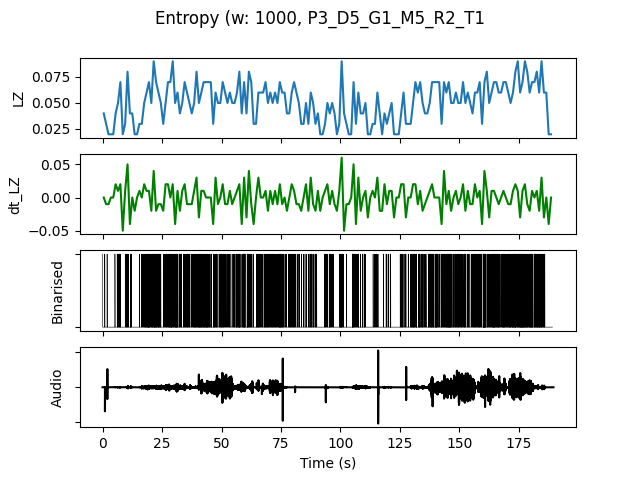

The table this chart was drawn from, first rows:
, t0, LZ, dt_LZ, IOI, nCounts
0.0, 0.0, 0.03986, 0.0, 500.0, 2
1.0, 1.0, 0.0299, -0.009966, 1000, 1
2.0, 2.0, 0.01993, -0.009966, 0.0, 0
3.0, 3.0, 0.01993, 0.0, 0.0, 0
4.0, 4.0, 0.01993, 0.0, 0.0, 0
5.0, 5.0, 0.03986, 0.01993, 1000, 1
6.0, 6.0, 0.04983, 0.009966, 333.3, 3
7.0, 7.0, 0.06976, 0.01993, 250.0, 4
8.0, 8.0, 0.01993, -0.04983, 0.0, 0
9.0, 9.0, 0.0299, 0.009966, 1000, 1
10.0, 10.0, 0.07973, 0.04983, 200.0, 5
11.0, 11.0, 0.03986, -0.03986, 333.3, 3
12.0, 12.0, 0.03986, 0.0, 1000, 1
13.0, 13.0, 0.01993, -0.01993, 0.0, 0
14.0, 14.0, 0.01993, 0.0, 0.0, 0
15.0, 15.0, 0.0299, 0.009966, 1000, 1
16.0, 16.0, 0.0299, 0.0, 500.0, 2
17.0, 17.0, 0.04983, 0.01993, 250.0, 4
18.0, 18.0, 0.05979, 0.009966, 200.0, 5
19.0, 19.0, 0.06976, 0.009966, 142.9, 7
20.0, 20.0, 0.04983, -0.01993, 333.3, 3
21.0, 21.0, 0.08969, 0.03986, 125.0, 8
22.0, 22.0, 0.06976, -0.01993, 200.0, 5
23.0, 23.0, 0.05979, -0.009966, 166.7, 6
24.0, 24.0, 0.04983, -0.009966, 333.3, 3
25.0, 25.0, 0.0299, -0.01993, 1000, 1
26.0, 26.0, 0.04983, 0.01993, 333.3, 3
27.0, 27.0, 0.06976, 0.01993, 200.0, 5
28.0, 28.0, 0.06976, 0.0, 200.0, 5
29.0, 29.0, 0.08969, 0.01993, 166.7, 6
30.0, 30.0, 0.04983, -0.03986, 200.0, 5
31.0, 31.0, 0.05979, 0.009966, 200.0, 5
32.0, 32.0, 0.03986, -0.01993, 333.3, 3
33.0, 33.0, 0.04983, 0.009966, 500.0, 2
34.0, 34.0, 0.06976, 0.01993, 250.0, 4
35.0, 35.0, 0.05979, -0.009966, 250.0, 4
36.0, 36.0, 0.04983, -0.009966, 333.3, 3
37.0, 37.0, 0.03986, -0.009966, 500.0, 2
38.0, 38.0, 0.04983, 0.009966, 250.0, 4
39.0, 39.0, 0.07973, 0.0299, 200.0, 5
40.0, 40.0, 0.04983, -0.0299, 200.0, 5
41.0, 41.0, 0.05979, 0.009966, 200.0, 5
42.0, 42.0, 0.06976, 0.009966, 200.0, 5
43.0, 43.0, 0.06976, 0.0, 166.7, 6
44.0, 44.0, 0.06976, 0.0, 200.0, 5
45.0, 45.0, 0.06976, 0.0, 250.0, 4
46.0, 46.0, 0.0299, -0.03986, 500.0, 2
47.0, 47.0, 0.05979, 0.0299, 250.0, 4
48.0, 48.0, 0.04983, -0.009966, 500.0, 2
49.0, 49.0, 0.04983, 0.0, 333.3, 3
50.0, 50.0, 0.06976, 0.01993, 200.0, 5
51.0, 51.0, 0.05979, -0.009966, 333.3, 3
52.0, 52.0, 0.04983, -0.009966, 500.0, 2
53.0, 53.0, 0.05979, 0.009966, 500.0, 2
54.0, 54.0, 0.04983, -0.009966, 500.0, 2
55.0, 55.0, 0.04983, 0.0, 333.3, 3
56.0, 56.0, 0.05979, 0.009966, 250.0, 4
57.0, 57.0, 0.07973, 0.01993, 166.7, 6
58.0, 58.0, 0.03986, -0.03986, 500.0, 2
59.0, 59.0, 0.06976, 0.0299, 166.7, 6
... 129 more rows
